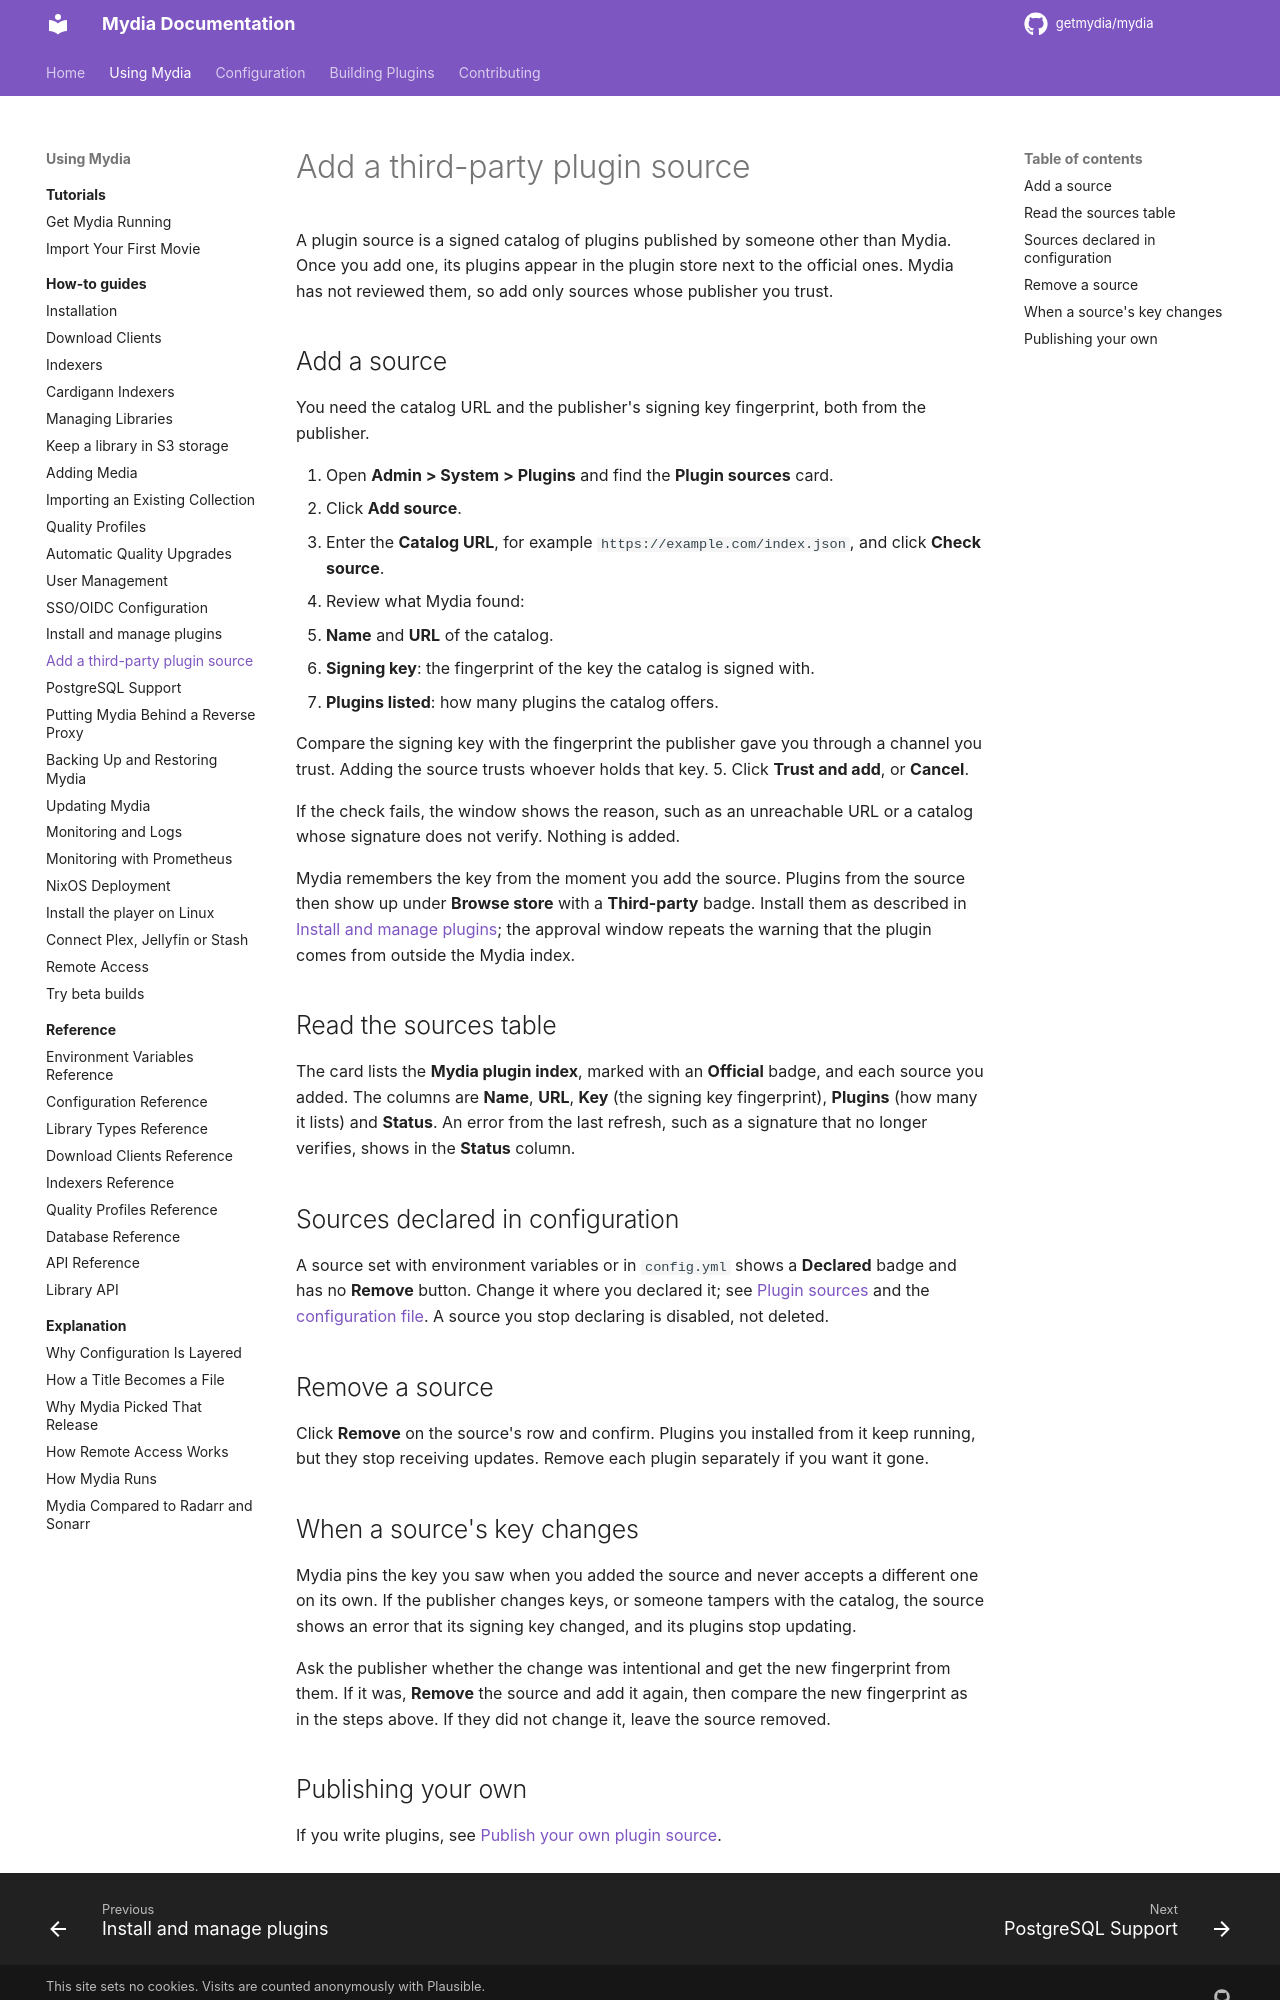

repository: getmydia/mydia · page: dev/using/how-to/plugin-sources/index.html · generator: mkdocs

# Add a third-party plugin source

A plugin source is a signed catalog of plugins published by someone other than
Mydia. Once you add one, its plugins appear in the plugin store next to the
official ones. Mydia has not reviewed them, so add only sources whose publisher
you trust.

## Add a source

You need the catalog URL and the publisher's signing key fingerprint, both from
the publisher.

1. Open **Admin > System > Plugins** and find the **Plugin sources** card.
2. Click **Add source**.
3. Enter the **Catalog URL**, for example `https://example.com/index.json`, and
   click **Check source**.
4. Review what Mydia found:
   - **Name** and **URL** of the catalog.
   - **Signing key**: the fingerprint of the key the catalog is signed with.
   - **Plugins listed**: how many plugins the catalog offers.

   Compare the signing key with the fingerprint the publisher gave you through a
   channel you trust. Adding the source trusts whoever holds that key.
5. Click **Trust and add**, or **Cancel**.

If the check fails, the window shows the reason, such as an unreachable URL or a
catalog whose signature does not verify. Nothing is added.

Mydia remembers the key from the moment you add the source. Plugins from the
source then show up under **Browse store** with a **Third-party** badge. Install
them as described in [Install and manage plugins](plugins.md); the approval
window repeats the warning that the plugin comes from outside the Mydia index.

## Read the sources table

The card lists the **Mydia plugin index**, marked with an **Official** badge,
and each source you added. The columns are **Name**, **URL**, **Key** (the
signing key fingerprint), **Plugins** (how many it lists) and **Status**. An
error from the last refresh, such as a signature that no longer verifies, shows
in the **Status** column.

## Sources declared in configuration

A source set with environment variables or in `config.yml` shows a **Declared**
badge and has no **Remove** button. Change it where you declared it; see
[Plugin sources](../reference/environment-variables.md#plugin-sources) and the
[configuration file](../reference/configuration.md#plugin-instances). A source you
stop declaring is disabled, not deleted.

## Remove a source

Click **Remove** on the source's row and confirm. Plugins you installed from it
keep running, but they stop receiving updates. Remove each plugin separately if
you want it gone.

## When a source's key changes

Mydia pins the key you saw when you added the source and never accepts a
different one on its own. If the publisher changes keys, or someone tampers with
the catalog, the source shows an error that its signing key changed, and its
plugins stop updating.

Ask the publisher whether the change was intentional and get the new
fingerprint from them. If it was, **Remove** the source and add it again, then
compare the new fingerprint as in the steps above. If they did not change it,
leave the source removed.
